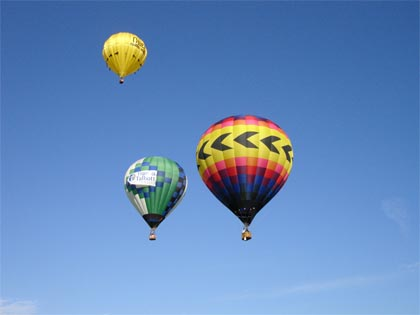
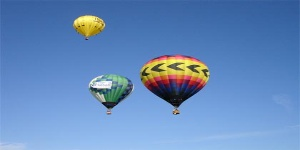
Input picture: input_image.jpg (420x315), committed beside the script.
Output picture: output_image.jpg (300x150), as committed by the script's author.
Transform script: resize_image.py (Python; library hint: OpenCV): line 28 names the input picture, line 29 names the output picture.
import cv2


def resize_image(input_image, output_image, new_width, new_height):
    # Read the input image
    image = cv2.imread(input_image)

    # Resize the image
    resized_image = cv2.resize(image, (new_width, new_height))

    # Save the resized image
    cv2.imwrite(output_image, resized_image)

    print("Image resized and saved successfully!")

    # Display the original image
    cv2.imshow('Original Image', image)
    cv2.waitKey(0)

    # Display the resized image
    resized_image = cv2.imread(output_image)
    cv2.imshow('Resized Image', resized_image)
    cv2.waitKey(0)
    cv2.destroyAllWindows()


# Specify the input image path, output image path, and new dimensions
input_image_path = 'input_image.jpg'
output_image_path = 'output_image.jpg'
new_width = 300
new_height = 150

# Resize the image
resize_image(input_image_path, output_image_path, new_width, new_height)
